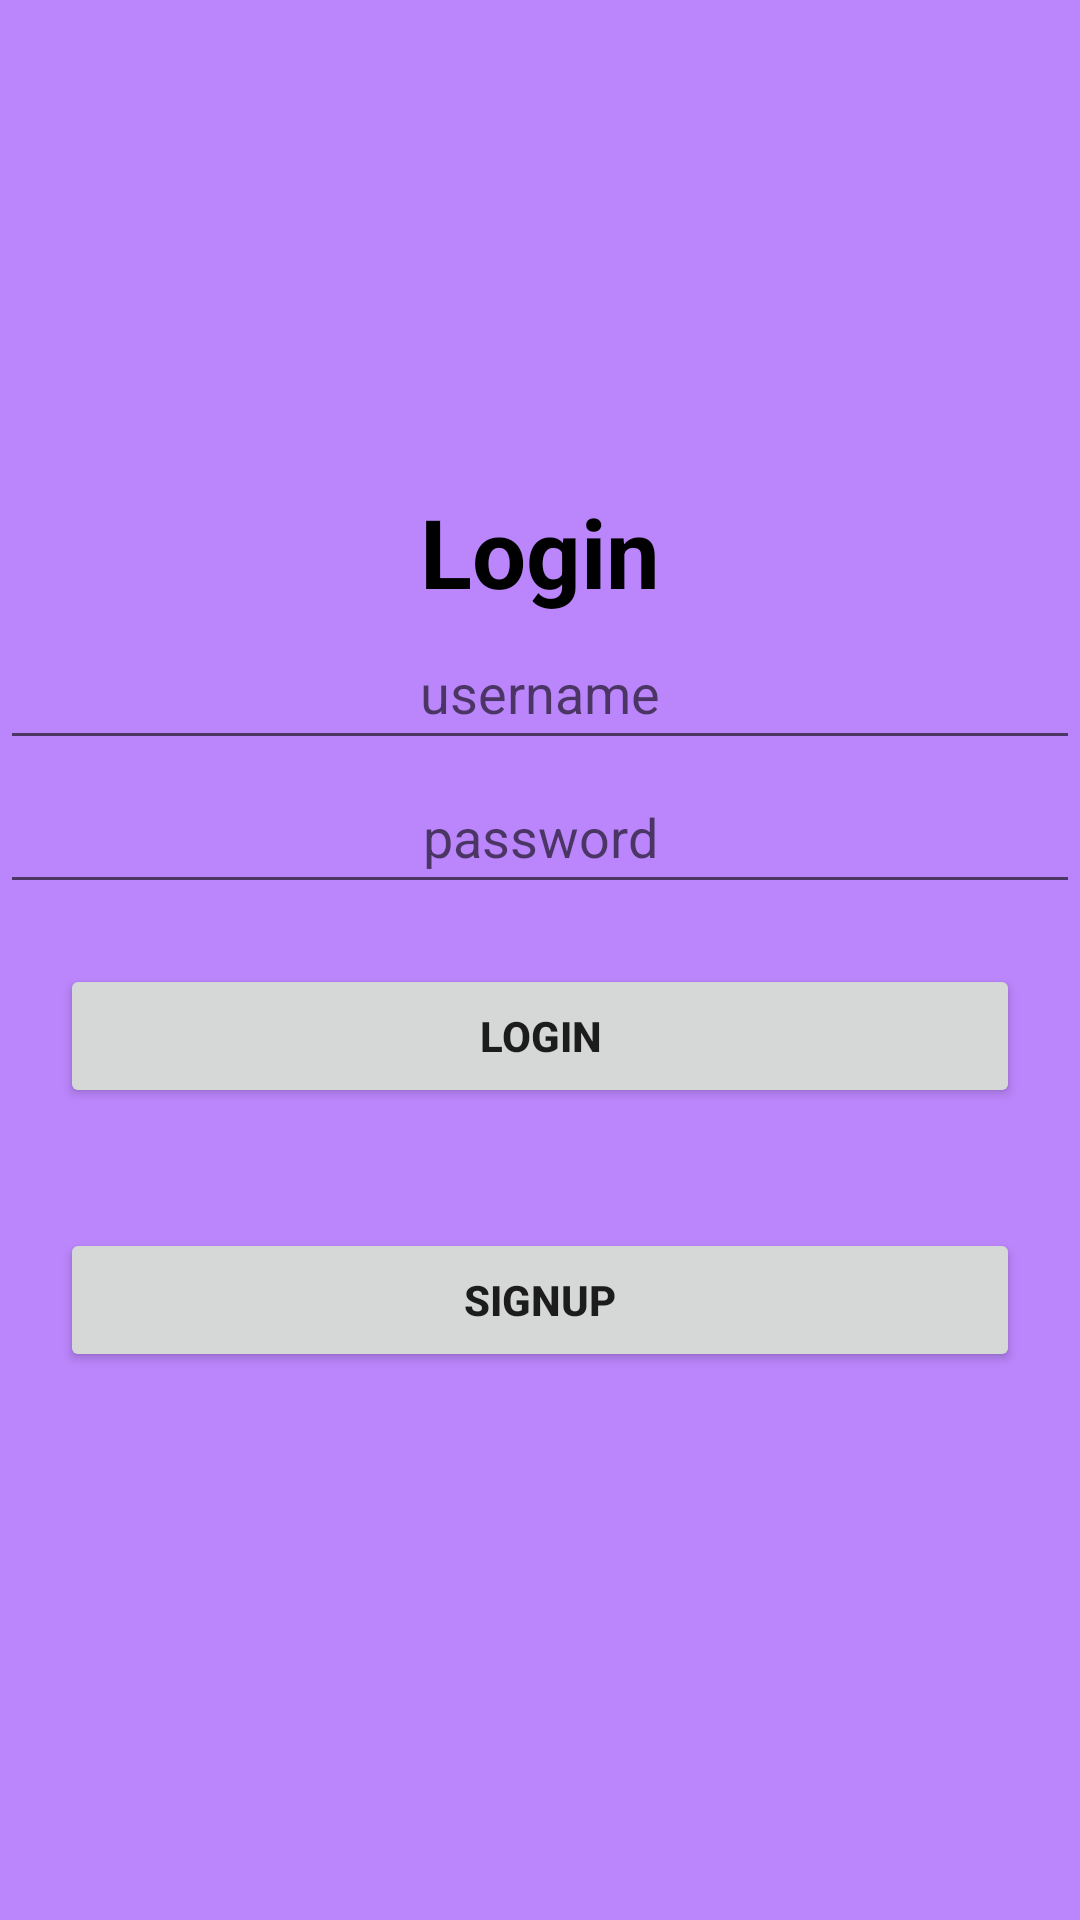

Produce the Android XML layout that renders to this screen, including the resource entries it uses.
<!-- AndroidManifest.xml: application theme Theme.AppiuSelfProject -->
<!-- res/layout/activity_login.xml -->
<?xml version="1.0" encoding="utf-8"?>
<LinearLayout xmlns:android="http://schemas.android.com/apk/res/android"
    xmlns:app="http://schemas.android.com/apk/res-auto"
    xmlns:tools="http://schemas.android.com/tools"
    android:orientation="vertical"
    android:gravity="center"
    android:background="@color/purple_200"
    android:id="@+id/main"
    android:layout_width="match_parent"
    android:layout_height="match_parent"
    tools:context=".LoginActivity">
    <TextView
        android:layout_width="match_parent"
        android:layout_height="wrap_content"
        android:text="Login"
        android:textAlignment="center"
        android:textSize="32sp"
        android:id="@+id/TextView"
        android:textColor="@color/black"
        android:textStyle="bold"/>
    <EditText
        android:layout_width="match_parent"
        android:layout_height="48dp"
        android:textAlignment="center"

        android:id="@+id/username"
        android:hint="username"/>
    <EditText
        android:layout_width="match_parent"
        android:layout_height="48dp"
        android:textAlignment="center"

        android:id="@+id/password_"
        android:hint="password"/>
    <Button
        android:layout_width="match_parent"
        android:layout_height="wrap_content"
        android:textAlignment="center"
     android:layout_margin="20dp"
        android:textStyle="bold"
        android:text="Login"
        android:id="@+id/Loginbtn"/>
    <Button
        android:layout_width="match_parent"
        android:layout_height="wrap_content"
        android:textStyle="bold"
        android:layout_margin="20dp"

        android:text="signUp"
        android:id="@+id/signUpbtn"/>


</LinearLayout>
<!-- resources referenced by this layout -->
<resources>
  <style name="Theme.AppiuSelfProject" parent="Theme.MaterialComponents.DayNight.DarkActionBar">
          
          <item name="colorPrimary">@color/purple_500</item>
          <item name="colorPrimaryVariant">@color/purple_700</item>
          <item name="colorOnPrimary">@color/white</item>
          
          <item name="colorSecondary">@color/teal_200</item>
          <item name="colorSecondaryVariant">@color/teal_700</item>
          <item name="colorOnSecondary">@color/black</item>
          
          <item name="android:statusBarColor">?attr/colorPrimaryVariant</item>
          
      </style>
  <!-- not gathered from this repository: default colours our renderer supplied (Android Studio template values) -->
  <color name="purple_200">#FFBB86FC</color>
  <color name="purple_500">#FF6200EE</color>
  <color name="purple_700">#FF3700B3</color>
  <color name="teal_200">#FF03DAC5</color>
  <color name="teal_700">#FF018786</color>
  <color name="black">#FF000000</color>
  <color name="white">#FFFFFFFF</color>
</resources>
